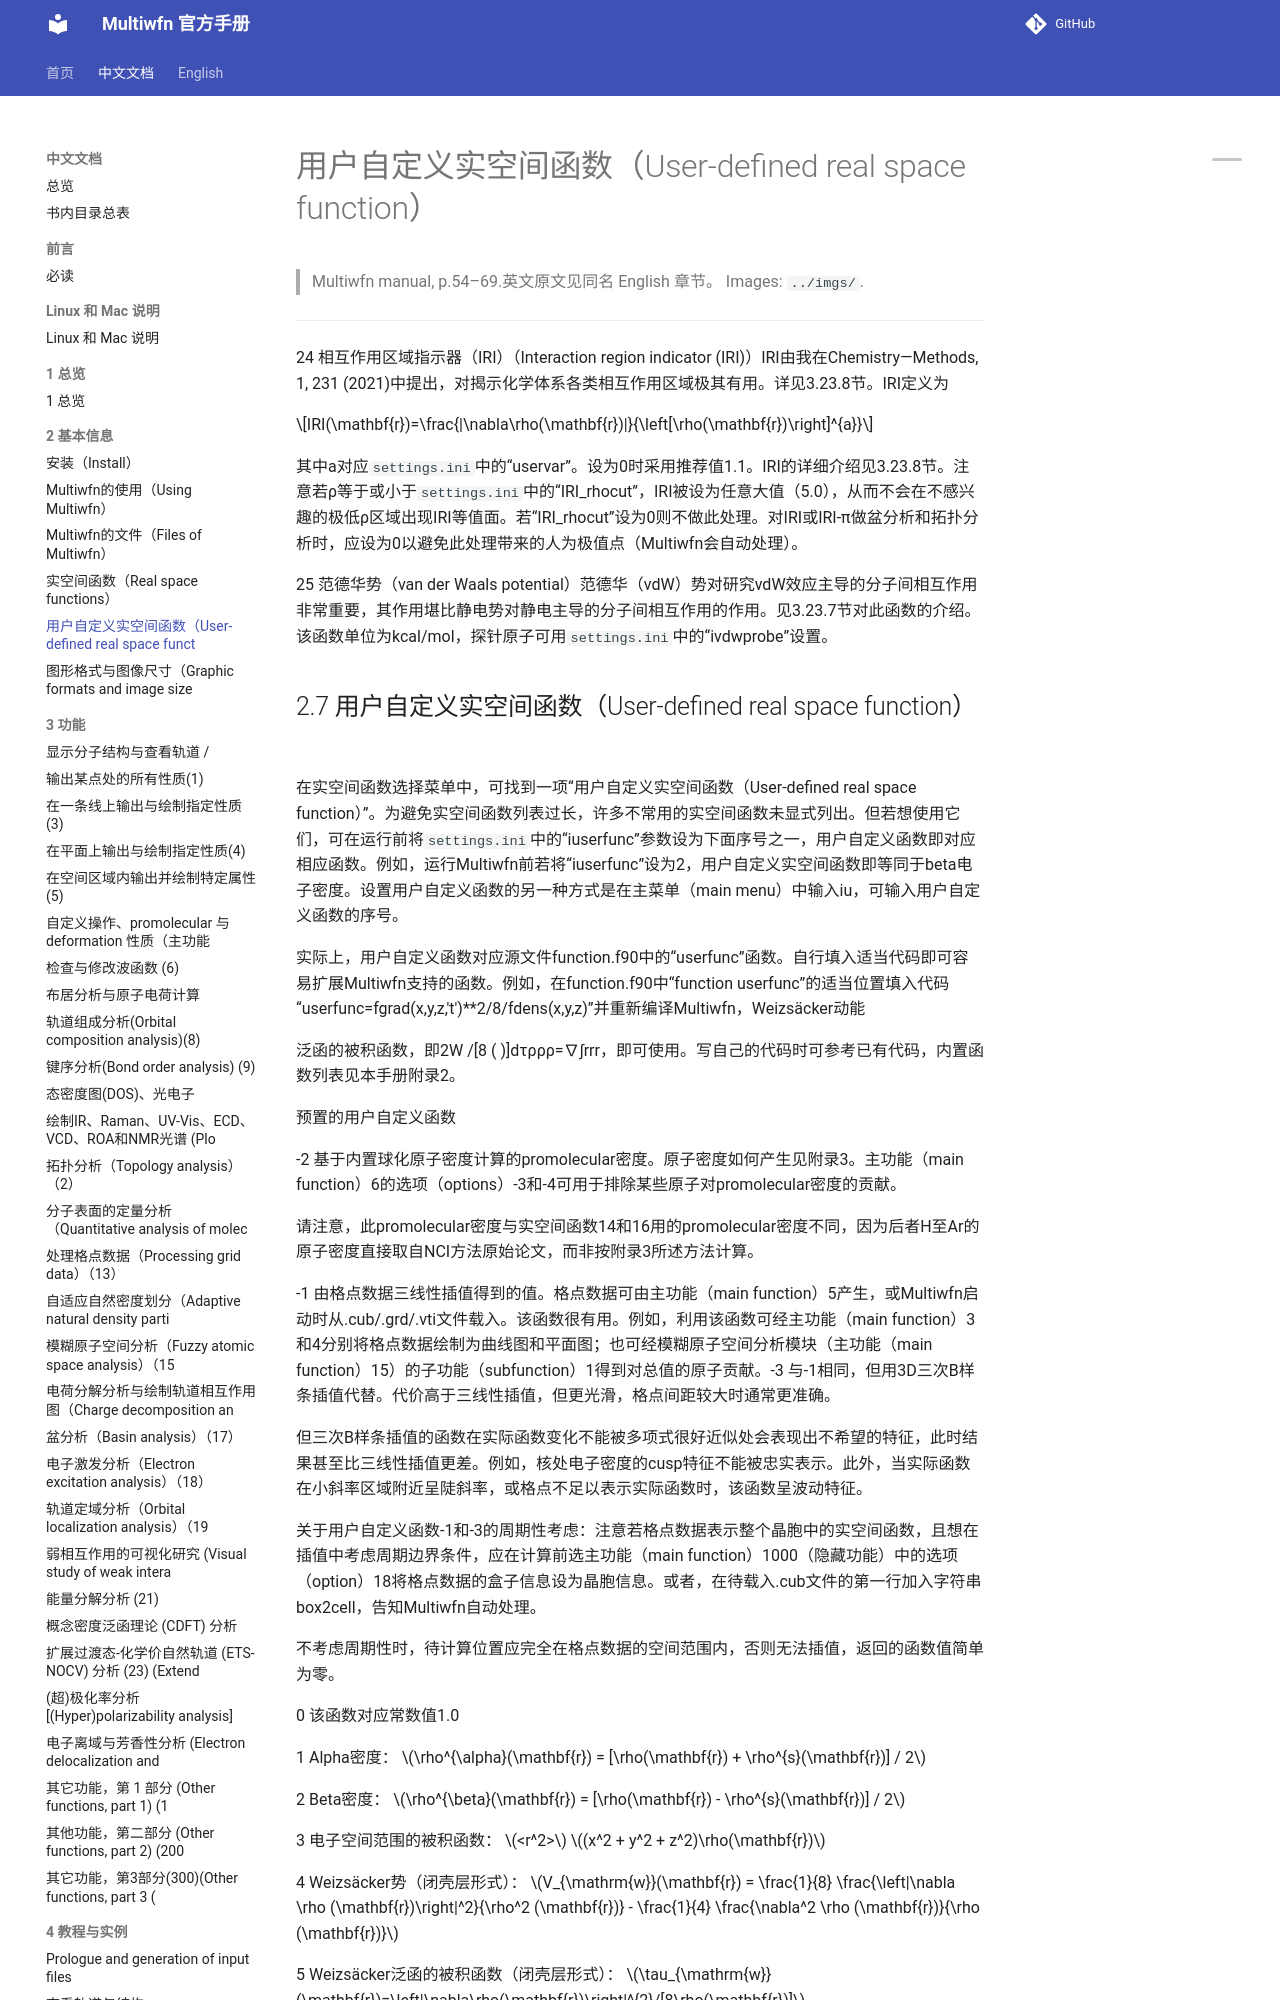

repository: wxyhgk/multiwfn-docs · page: zh/zh_08_2-7-user-defined-real-space-function.html · generator: mkdocs

# 用户自定义实空间函数（User-defined real space function）

> Multiwfn manual, p.54–69.英文原文见同名 English 章节。 Images: `../imgs/`.

---

<!-- p.54 -->


24 相互作用区域指示器（IRI）（Interaction region indicator (IRI)）IRI由我在Chemistry—Methods, 1, 231 (2021)中提出，对揭示化学体系各类相互作用区域极其有用。详见3.23.8节。IRI定义为


$$IRI(\mathbf{r})=\frac{|\nabla\rho(\mathbf{r})|}{\left[\rho(\mathbf{r})\right]^{a}}$$

<!-- formula-ocr: formula_p54_032.png 已替换为LaTeX, 原图保留备查 -->

其中a对应`settings.ini`中的“uservar”。设为0时采用推荐值1.1。IRI的详细介绍见3.23.8节。注意若ρ等于或小于`settings.ini`中的“IRI_rhocut”，IRI被设为任意大值（5.0），从而不会在不感兴趣的极低ρ区域出现IRI等值面。若“IRI_rhocut”设为0则不做此处理。对IRI或IRI-π做盆分析和拓扑分析时，应设为0以避免此处理带来的人为极值点（Multiwfn会自动处理）。

25 范德华势（van der Waals potential）范德华（vdW）势对研究vdW效应主导的分子间相互作用非常重要，其作用堪比静电势对静电主导的分子间相互作用的作用。见3.23.7节对此函数的介绍。该函数单位为kcal/mol，探针原子可用`settings.ini`中的“ivdwprobe”设置。
